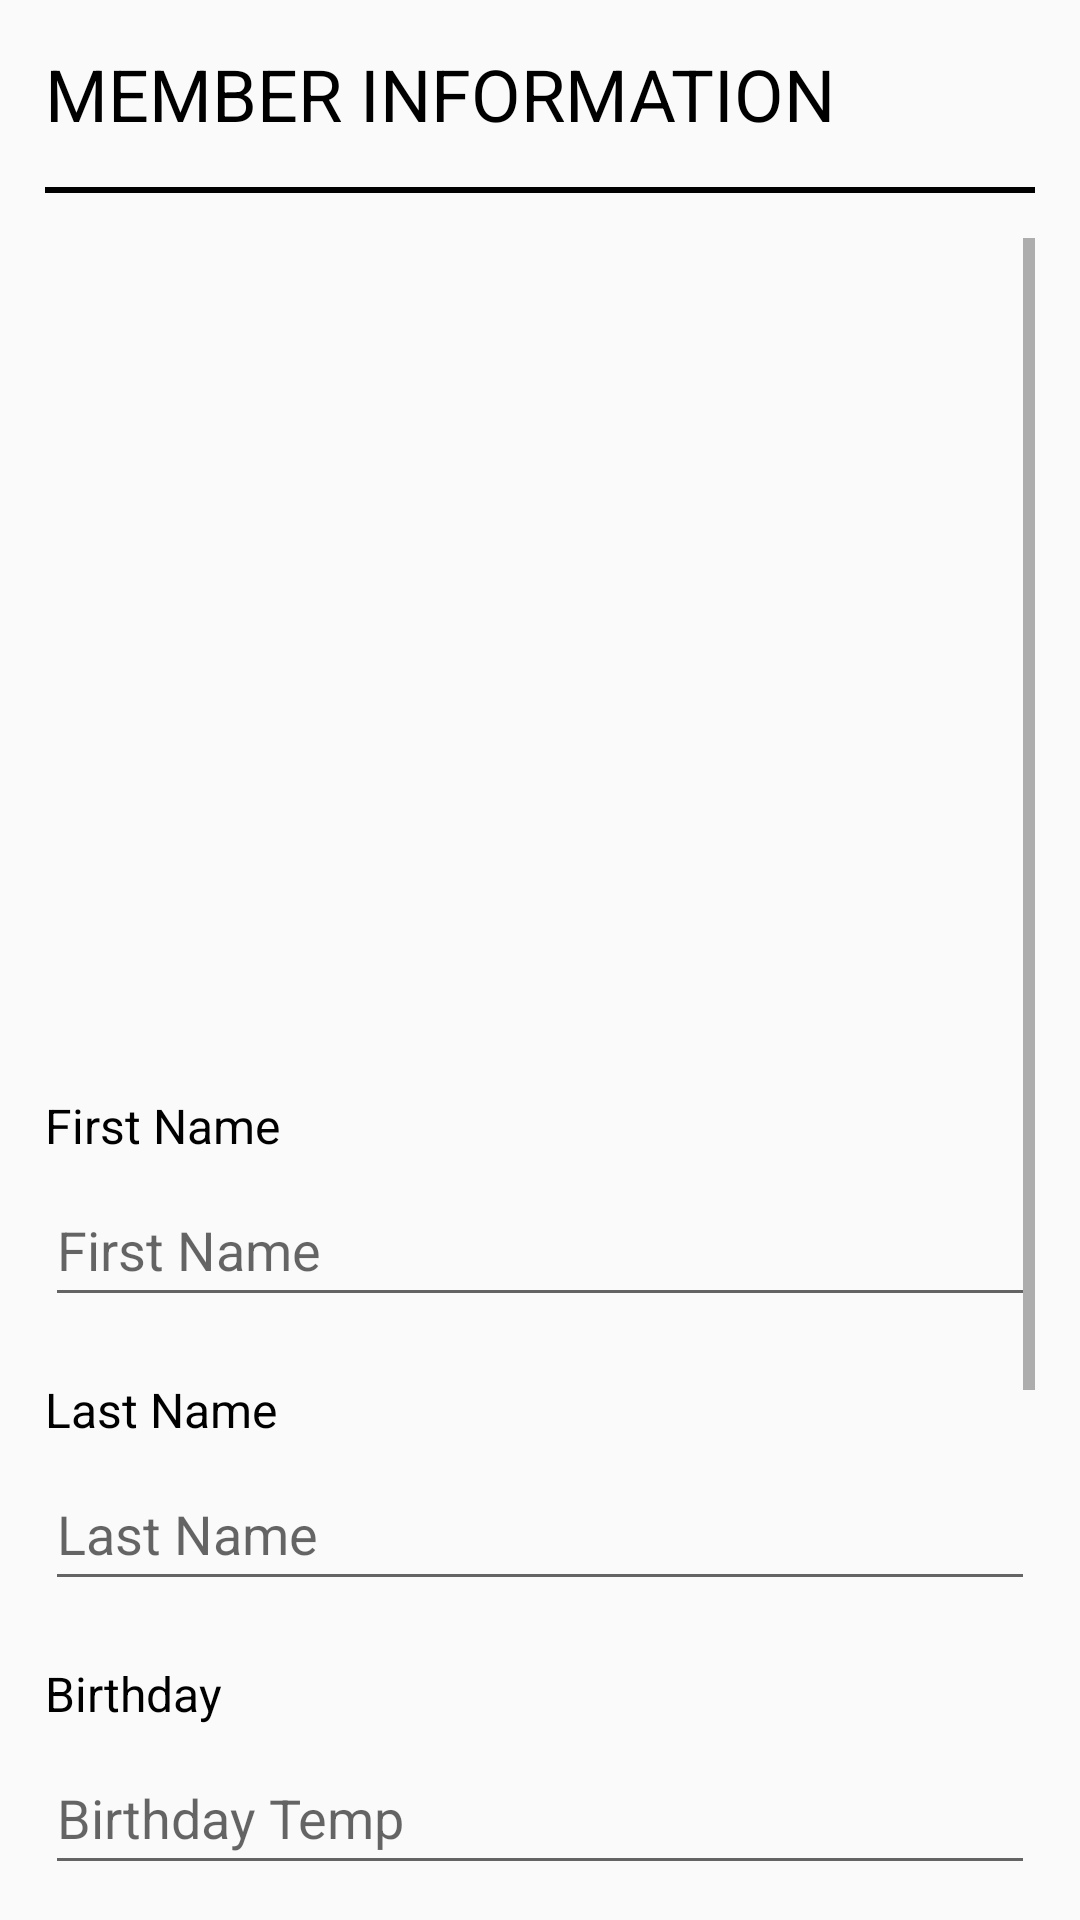

The Android layout XML behind this screen, and the referenced resources:
<!-- AndroidManifest.xml: application theme Theme.GoFIT -->
<!-- res/layout/fragment_editprofile.xml -->
<LinearLayout xmlns:android="http://schemas.android.com/apk/res/android"
    xmlns:app="http://schemas.android.com/apk/res-auto"
    android:layout_width="match_parent"
    android:layout_height="match_parent"
    android:orientation="vertical"
    android:padding="15dp">

    <TextView
        android:id="@+id/tvMemberInfo"
        android:layout_width="match_parent"
        android:layout_height="wrap_content"
        android:layout_marginTop="0dp"
        android:text="MEMBER INFORMATION"
        android:textColor="#000000"
        android:textSize="24sp"
        app:layout_constraintTop_toTopOf="parent" />

    <View
        android:id="@+id/vBreak3"
        android:layout_width="match_parent"
        android:layout_height="2dp"
        android:layout_marginTop="15dp"
        android:layout_marginBottom="15dp"
        android:background="#000000" />

    <ScrollView
        android:layout_width="match_parent"
        android:layout_height="wrap_content">

        <LinearLayout
            android:layout_width="match_parent"
            android:layout_height="wrap_content"
            android:orientation="vertical" >

            <ImageView
                android:id="@+id/imageView2"
                android:layout_width="match_parent"
                android:layout_height="150dp"
                android:layout_gravity="center_horizontal"
                android:layout_marginTop="60dp"
                android:layout_marginBottom="75dp"
                app:srcCompat="@drawable/imgprofileicon" />

            <TextView
                android:id="@+id/tvFirstName"
                android:layout_width="match_parent"
                android:layout_height="wrap_content"
                android:layout_marginBottom="5dp"
                android:text="First Name"
                android:textColor="#000000"
                android:textSize="16sp" />

            <EditText
                android:id="@+id/etFName"
                style="@style/Widget.AppCompat.EditText"
                android:layout_width="match_parent"
                android:layout_height="48dp"
                android:ems="10"
                android:hint="First Name"
                android:inputType="text|textPersonName" />

            <TextView
                android:id="@+id/tvLastName"
                android:layout_width="match_parent"
                android:layout_height="wrap_content"
                android:layout_marginTop="20dp"
                android:layout_marginBottom="5dp"
                android:text="Last Name"
                android:textColor="#000000"
                android:textSize="16sp" />

            <EditText
                android:id="@+id/etLName"
                style="@style/Widget.AppCompat.EditText"
                android:layout_width="match_parent"
                android:layout_height="48dp"
                android:ems="10"
                android:hint="Last Name"
                android:inputType="text|textPersonName" />

            <TextView
                android:id="@+id/tvBirthday"
                android:layout_width="match_parent"
                android:layout_height="wrap_content"
                android:layout_marginTop="20dp"
                android:layout_marginBottom="5dp"
                android:text="Birthday"
                android:textColor="#000000"
                android:textSize="16sp" />

            <EditText
                android:id="@+id/etBirthday"
                style="@style/Widget.AppCompat.EditText"
                android:layout_width="match_parent"
                android:layout_height="48dp"
                android:ems="10"
                android:hint="Birthday Temp"
                android:inputType="text|textPersonName" />

            <TextView
                android:id="@+id/tvGender"
                android:layout_width="match_parent"
                android:layout_height="wrap_content"
                android:layout_marginTop="20dp"
                android:layout_marginBottom="5dp"
                android:text="Gender"
                android:textColor="#000000"
                android:textSize="16sp" />

            <RadioGroup
                android:id="@+id/rgGender"
                android:layout_width="match_parent"
                android:layout_height="wrap_content"
                android:orientation="horizontal">

                <RadioButton
                    android:id="@+id/rbMale"
                    android:layout_width="0dp"
                    android:layout_height="wrap_content"
                    android:layout_weight="1"
                    android:text="Male" />

                <RadioButton
                    android:id="@+id/rbFemale"
                    android:layout_width="0dp"
                    android:layout_height="wrap_content"
                    android:layout_weight="1"
                    android:text="Female" />

                <RadioButton
                    android:id="@+id/rbOthers"
                    android:layout_width="0dp"
                    android:layout_height="wrap_content"
                    android:layout_weight="1"
                    android:text="Others" />
            </RadioGroup>

            <Button
                android:id="@+id/btnEditSave"
                android:layout_width="match_parent"
                android:layout_height="wrap_content"
                android:layout_marginTop="50dp"
                android:layout_marginBottom="50dp"
                android:text="Save" />

        </LinearLayout>
    </ScrollView>

</LinearLayout>
<!-- resources referenced by this layout -->
<resources>
  <style name="Theme.GoFIT" parent="Base.Theme.GoFIT" />
  <style name="Base.Theme.GoFIT" parent="Theme.AppCompat.DayNight.DarkActionBar">
          
          
      </style>
</resources>
